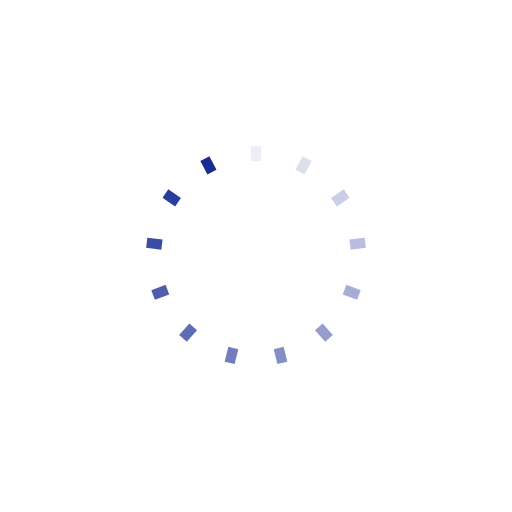
t = 0.00 s
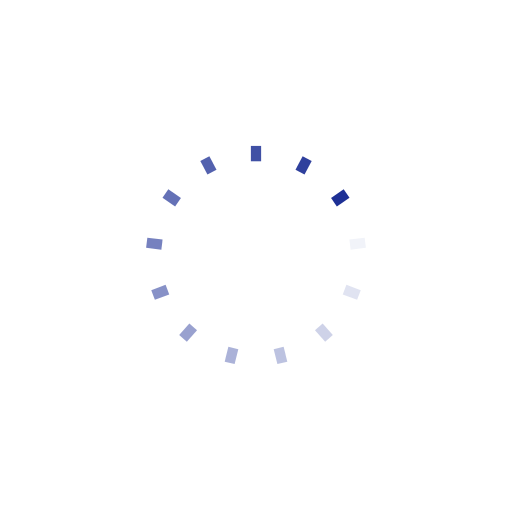
t = 0.23 s
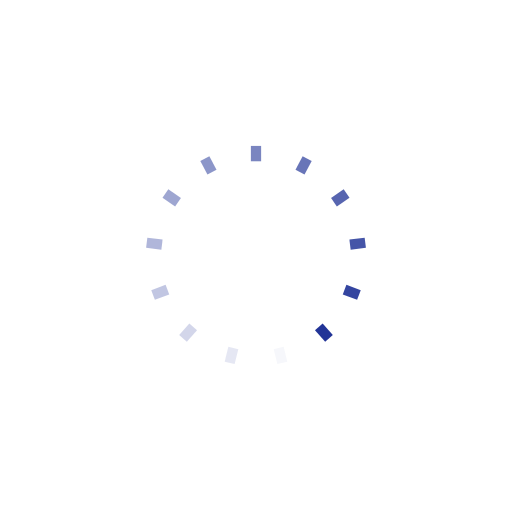
t = 0.46 s
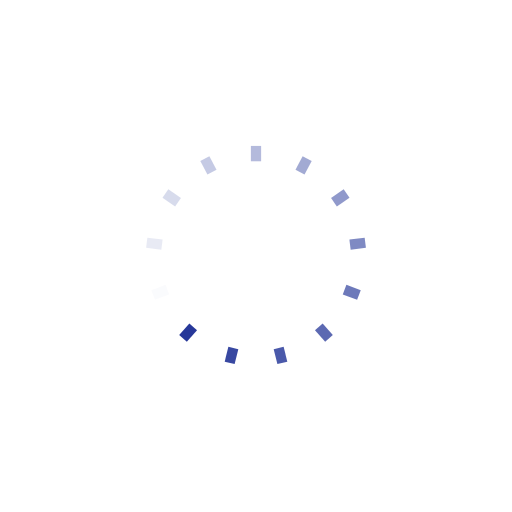
t = 0.69 s

The animated SVG that drew these frames (rendered in a browser with its animation timeline set to each time). Animation: 13 SMIL elements (animate=13); one cycle of 0.92 s, repeats indefinitely.

<?xml version="1.0" encoding="utf-8"?>
<svg xmlns="http://www.w3.org/2000/svg" xmlns:xlink="http://www.w3.org/1999/xlink" style="margin: auto; background: none; display: block; shape-rendering: auto;" width="200px" height="200px" viewBox="0 0 100 100" preserveAspectRatio="xMidYMid">
<g transform="rotate(0 50 50)">
  <rect x="49" y="28.5" rx="0" ry="0" width="2" height="3" fill="#192c93">
    <animate attributeName="opacity" values="1;0" keyTimes="0;1" dur="0.9174311926605504s" begin="-0.8468595624558927s" repeatCount="indefinite"></animate>
  </rect>
</g><g transform="rotate(27.692307692307693 50 50)">
  <rect x="49" y="28.5" rx="0" ry="0" width="2" height="3" fill="#192c93">
    <animate attributeName="opacity" values="1;0" keyTimes="0;1" dur="0.9174311926605504s" begin="-0.7762879322512349s" repeatCount="indefinite"></animate>
  </rect>
</g><g transform="rotate(55.38461538461539 50 50)">
  <rect x="49" y="28.5" rx="0" ry="0" width="2" height="3" fill="#192c93">
    <animate attributeName="opacity" values="1;0" keyTimes="0;1" dur="0.9174311926605504s" begin="-0.7057163020465772s" repeatCount="indefinite"></animate>
  </rect>
</g><g transform="rotate(83.07692307692308 50 50)">
  <rect x="49" y="28.5" rx="0" ry="0" width="2" height="3" fill="#192c93">
    <animate attributeName="opacity" values="1;0" keyTimes="0;1" dur="0.9174311926605504s" begin="-0.6351446718419195s" repeatCount="indefinite"></animate>
  </rect>
</g><g transform="rotate(110.76923076923077 50 50)">
  <rect x="49" y="28.5" rx="0" ry="0" width="2" height="3" fill="#192c93">
    <animate attributeName="opacity" values="1;0" keyTimes="0;1" dur="0.9174311926605504s" begin="-0.5645730416372617s" repeatCount="indefinite"></animate>
  </rect>
</g><g transform="rotate(138.46153846153845 50 50)">
  <rect x="49" y="28.5" rx="0" ry="0" width="2" height="3" fill="#192c93">
    <animate attributeName="opacity" values="1;0" keyTimes="0;1" dur="0.9174311926605504s" begin="-0.494001411432604s" repeatCount="indefinite"></animate>
  </rect>
</g><g transform="rotate(166.15384615384616 50 50)">
  <rect x="49" y="28.5" rx="0" ry="0" width="2" height="3" fill="#192c93">
    <animate attributeName="opacity" values="1;0" keyTimes="0;1" dur="0.9174311926605504s" begin="-0.42342978122794633s" repeatCount="indefinite"></animate>
  </rect>
</g><g transform="rotate(193.84615384615384 50 50)">
  <rect x="49" y="28.5" rx="0" ry="0" width="2" height="3" fill="#192c93">
    <animate attributeName="opacity" values="1;0" keyTimes="0;1" dur="0.9174311926605504s" begin="-0.3528581510232886s" repeatCount="indefinite"></animate>
  </rect>
</g><g transform="rotate(221.53846153846155 50 50)">
  <rect x="49" y="28.5" rx="0" ry="0" width="2" height="3" fill="#192c93">
    <animate attributeName="opacity" values="1;0" keyTimes="0;1" dur="0.9174311926605504s" begin="-0.28228652081863087s" repeatCount="indefinite"></animate>
  </rect>
</g><g transform="rotate(249.23076923076923 50 50)">
  <rect x="49" y="28.5" rx="0" ry="0" width="2" height="3" fill="#192c93">
    <animate attributeName="opacity" values="1;0" keyTimes="0;1" dur="0.9174311926605504s" begin="-0.21171489061397317s" repeatCount="indefinite"></animate>
  </rect>
</g><g transform="rotate(276.9230769230769 50 50)">
  <rect x="49" y="28.5" rx="0" ry="0" width="2" height="3" fill="#192c93">
    <animate attributeName="opacity" values="1;0" keyTimes="0;1" dur="0.9174311926605504s" begin="-0.14114326040931544s" repeatCount="indefinite"></animate>
  </rect>
</g><g transform="rotate(304.61538461538464 50 50)">
  <rect x="49" y="28.5" rx="0" ry="0" width="2" height="3" fill="#192c93">
    <animate attributeName="opacity" values="1;0" keyTimes="0;1" dur="0.9174311926605504s" begin="-0.07057163020465772s" repeatCount="indefinite"></animate>
  </rect>
</g><g transform="rotate(332.3076923076923 50 50)">
  <rect x="49" y="28.5" rx="0" ry="0" width="2" height="3" fill="#192c93">
    <animate attributeName="opacity" values="1;0" keyTimes="0;1" dur="0.9174311926605504s" begin="0s" repeatCount="indefinite"></animate>
  </rect>
</g>
<!-- [ldio] generated by https://loading.io/ --></svg>
